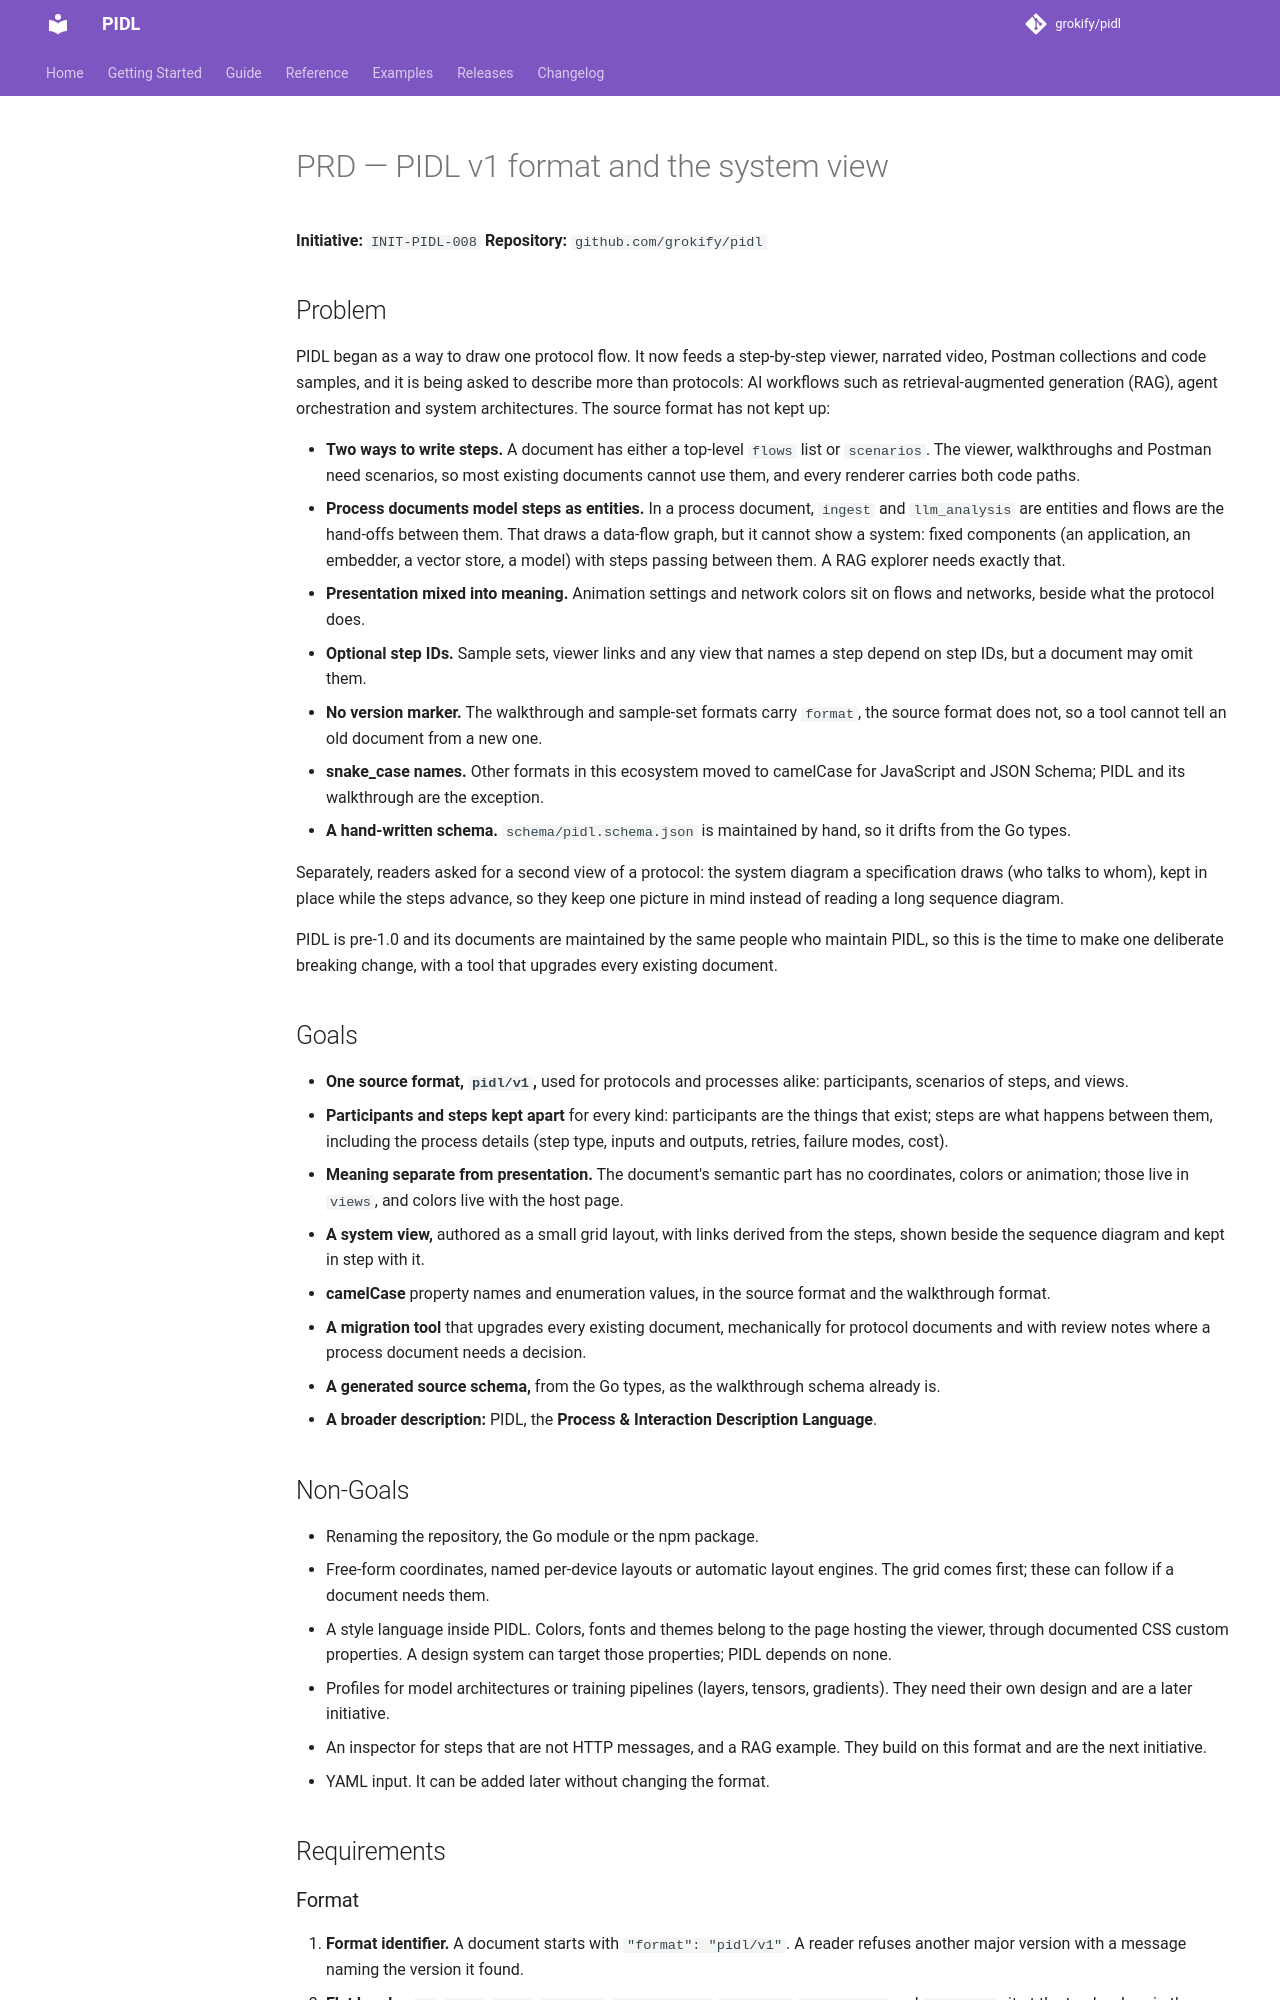

repository: grokify/pidl · page: specs/initiatives/INIT-PIDL-008/PRD/index.html · generator: mkdocs

# PRD — PIDL v1 format and the system view

**Initiative:** `INIT-PIDL-008`
**Repository:** `github.com/grokify/pidl`

## Problem

PIDL began as a way to draw one protocol flow. It now feeds a step-by-step viewer, narrated video, Postman collections and code samples, and it is being asked to describe more than protocols: AI workflows such as retrieval-augmented generation (RAG), agent orchestration and system architectures. The source format has not kept up:

- **Two ways to write steps.** A document has either a top-level `flows` list or `scenarios`. The viewer, walkthroughs and Postman need scenarios, so most existing documents cannot use them, and every renderer carries both code paths.
- **Process documents model steps as entities.** In a process document, `ingest` and `llm_analysis` are entities and flows are the hand-offs between them. That draws a data-flow graph, but it cannot show a system: fixed components (an application, an embedder, a vector store, a model) with steps passing between them. A RAG explorer needs exactly that.
- **Presentation mixed into meaning.** Animation settings and network colors sit on flows and networks, beside what the protocol does.
- **Optional step IDs.** Sample sets, viewer links and any view that names a step depend on step IDs, but a document may omit them.
- **No version marker.** The walkthrough and sample-set formats carry `format`, the source format does not, so a tool cannot tell an old document from a new one.
- **snake_case names.** Other formats in this ecosystem moved to camelCase for JavaScript and JSON Schema; PIDL and its walkthrough are the exception.
- **A hand-written schema.** `schema/pidl.schema.json` is maintained by hand, so it drifts from the Go types.

Separately, readers asked for a second view of a protocol: the system diagram a specification draws (who talks to whom), kept in place while the steps advance, so they keep one picture in mind instead of reading a long sequence diagram.

PIDL is pre-1.0 and its documents are maintained by the same people who maintain PIDL, so this is the time to make one deliberate breaking change, with a tool that upgrades every existing document.

## Goals

- **One source format, `pidl/v1`,** used for protocols and processes alike: participants, scenarios of steps, and views.
- **Participants and steps kept apart** for every kind: participants are the things that exist; steps are what happens between them, including the process details (step type, inputs and outputs, retries, failure modes, cost).
- **Meaning separate from presentation.** The document's semantic part has no coordinates, colors or animation; those live in `views`, and colors live with the host page.
- **A system view,** authored as a small grid layout, with links derived from the steps, shown beside the sequence diagram and kept in step with it.
- **camelCase** property names and enumeration values, in the source format and the walkthrough format.
- **A migration tool** that upgrades every existing document, mechanically for protocol documents and with review notes where a process document needs a decision.
- **A generated source schema,** from the Go types, as the walkthrough schema already is.
- **A broader description:** PIDL, the **Process & Interaction Description Language**.

## Non-Goals

- Renaming the repository, the Go module or the npm package.
- Free-form coordinates, named per-device layouts or automatic layout engines. The grid comes first; these can follow if a document needs them.
- A style language inside PIDL. Colors, fonts and themes belong to the page hosting the viewer, through documented CSS custom properties. A design system can target those properties; PIDL depends on none.
- Profiles for model architectures or training pipelines (layers, tensors, gradients). They need their own design and are a later initiative.
- An inspector for steps that are not HTTP messages, and a RAG example. They build on this format and are the next initiative.
- YAML input. It can be added later without changing the format.

## Requirements
